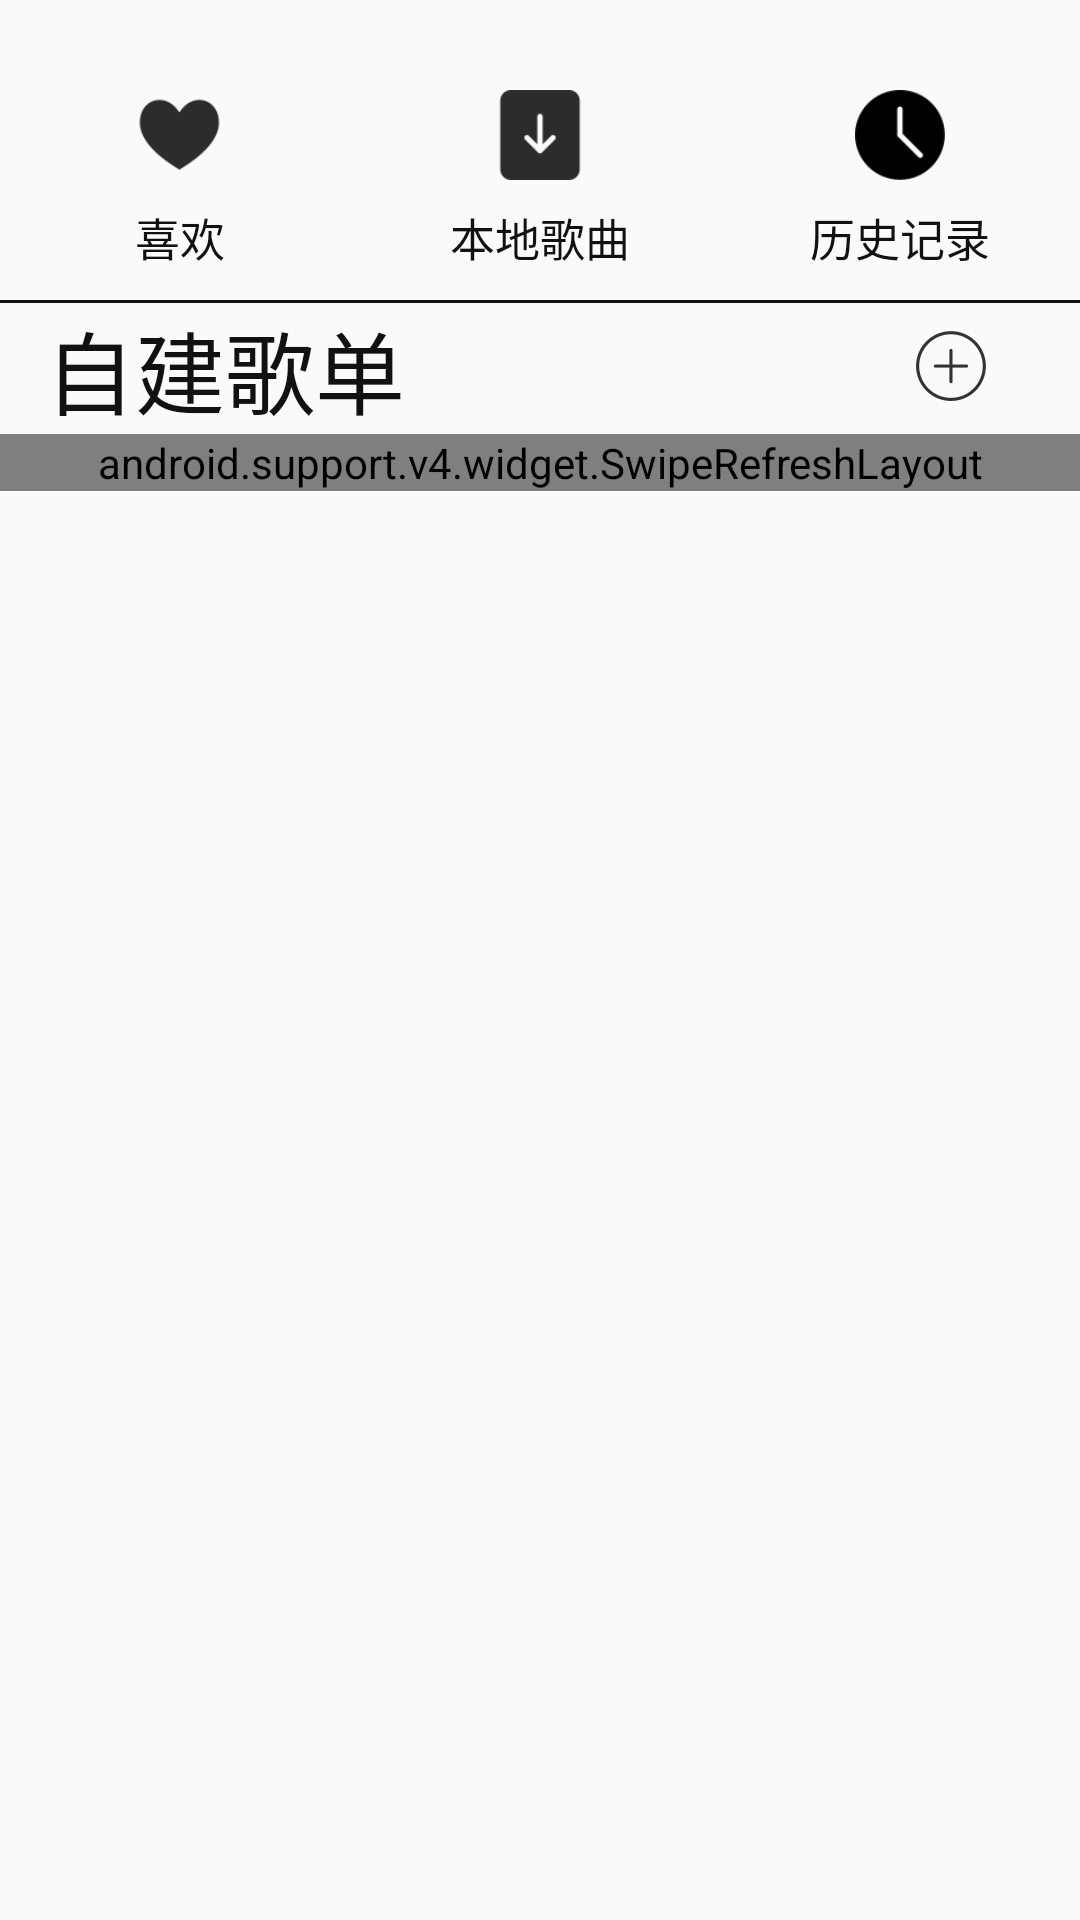

Layout XML and referenced resources for this Android screen:
<!-- AndroidManifest.xml: application theme AppTheme -->
<!-- res/layout/layout2.xml -->
<?xml version="1.0" encoding="utf-8"?>
<RelativeLayout xmlns:android="http://schemas.android.com/apk/res/android"
    xmlns:app="http://schemas.android.com/apk/res-auto"
    android:layout_width="match_parent"
    android:layout_height="match_parent"
    android:orientation="vertical">

    <LinearLayout
        android:layout_width="match_parent"
        android:layout_height="wrap_content"
        android:orientation="vertical">

        <LinearLayout
            android:layout_width="match_parent"
            android:layout_height="60dp"
            android:layout_marginTop="30dp"
            android:orientation="horizontal">

            <LinearLayout
                android:id="@+id/fav_music"
                android:layout_width="0dp"
                android:layout_height="match_parent"
                android:layout_weight="1"
                android:gravity="center"
                android:onClick="onClick"
                android:orientation="vertical">

                <ImageView
                    android:id="@+id/fav_pic"
                    android:layout_width="30dp"
                    android:layout_height="30dp"
                    android:src="@drawable/fav_black" />

                <TextView
                    android:id="@+id/fav_text"
                    android:layout_width="wrap_content"
                    android:layout_height="wrap_content"
                    android:layout_marginTop="8dp"
                    android:text="喜欢"
                    android:textColor="#111"
                    android:textSize="15dp" />

            </LinearLayout>

            <LinearLayout
                android:id="@+id/local_music"
                android:layout_width="0dp"
                android:layout_height="match_parent"
                android:layout_weight="1"
                android:gravity="center"
                android:onClick="onClick"
                android:orientation="vertical">

                <ImageView
                    android:id="@+id/local_pic"
                    android:layout_width="30dp"
                    android:layout_height="30dp"
                    android:src="@drawable/local_black" />

                <TextView
                    android:id="@+id/local_text"
                    android:layout_width="wrap_content"
                    android:layout_height="wrap_content"
                    android:layout_marginTop="8dp"
                    android:text="本地歌曲"
                    android:textColor="#111"
                    android:textSize="15dp" />

            </LinearLayout>

            <LinearLayout
                android:id="@+id/history_music"
                android:layout_width="0dp"
                android:layout_height="match_parent"
                android:layout_weight="1"
                android:gravity="center"
                android:onClick="onClick"
                android:orientation="vertical">

                <ImageView
                    android:id="@+id/buy_pic"
                    android:layout_width="30dp"
                    android:layout_height="30dp"
                    android:src="@drawable/history" />

                <TextView
                    android:id="@+id/buy_text"
                    android:layout_width="wrap_content"
                    android:layout_height="wrap_content"
                    android:layout_marginTop="8dp"
                    android:text="历史记录"
                    android:textColor="#111"
                    android:textSize="15dp" />

            </LinearLayout>

        </LinearLayout>

        <LinearLayout
            android:layout_width="match_parent"
            android:layout_height="wrap_content"
            android:orientation="vertical">

            <View
                android:layout_width="match_parent"
                android:layout_height="1dp"
                android:layout_marginTop="10dp"
                android:background="#111" />

            <RelativeLayout
                android:layout_width="match_parent"
                android:layout_height="wrap_content"
                android:orientation="horizontal">

                <TextView
                    android:layout_width="match_parent"
                    android:layout_height="wrap_content"
                    android:layout_centerInParent="true"
                    android:layout_marginLeft="30dp"
                    android:text="自建歌单"
                    android:textColor="#111"
                    android:textSize="30dp" />

                <ImageView
                    android:id="@+id/add_list"
                    android:layout_width="wrap_content"
                    android:layout_height="wrap_content"
                    android:layout_alignParentRight="true"
                    android:layout_centerInParent="true"
                    android:layout_marginRight="30dp"
                    android:src="@drawable/xinjian" />

            </RelativeLayout>

            <android.support.v4.widget.SwipeRefreshLayout
                android:id="@+id/swipe_refresh_2"
                android:layout_width="match_parent"
                android:layout_height="match_parent"
                android:layout_marginBottom="50dp"
                app:layout_behavior="@string/appbar_scrolling_view_behavior">

                <android.support.v7.widget.RecyclerView
                    android:id="@+id/user_music_list"
                    android:layout_width="match_parent"
                    android:layout_height="match_parent"
                    android:layout_marginBottom="50dp" />

            </android.support.v4.widget.SwipeRefreshLayout>

        </LinearLayout>

    </LinearLayout>

</RelativeLayout>
<!-- resources referenced by this layout -->
<resources>
  <!-- drawable fav_black: png bitmap (drawable-xxhdpi, 3499 bytes) -->
  <!-- drawable history: png bitmap (drawable-xxhdpi, 1856 bytes) -->
  <!-- drawable local_black: png bitmap (drawable-xxhdpi, 2174 bytes) -->
  <!-- drawable xinjian: png bitmap (drawable-xxhdpi, 5618 bytes) -->
  <style name="AppTheme" parent="Theme.AppCompat.Light.NoActionBar">
          
          <item name="colorPrimary">@color/colorPrimary</item>
          <item name="colorPrimaryDark">@color/status</item>
          <item name="colorAccent">@color/colorAccent</item>
      </style>
  <color name="colorPrimary">#3F51B5</color>
  <color name="status">#111111</color>
  <color name="colorAccent">#111111</color>
</resources>
